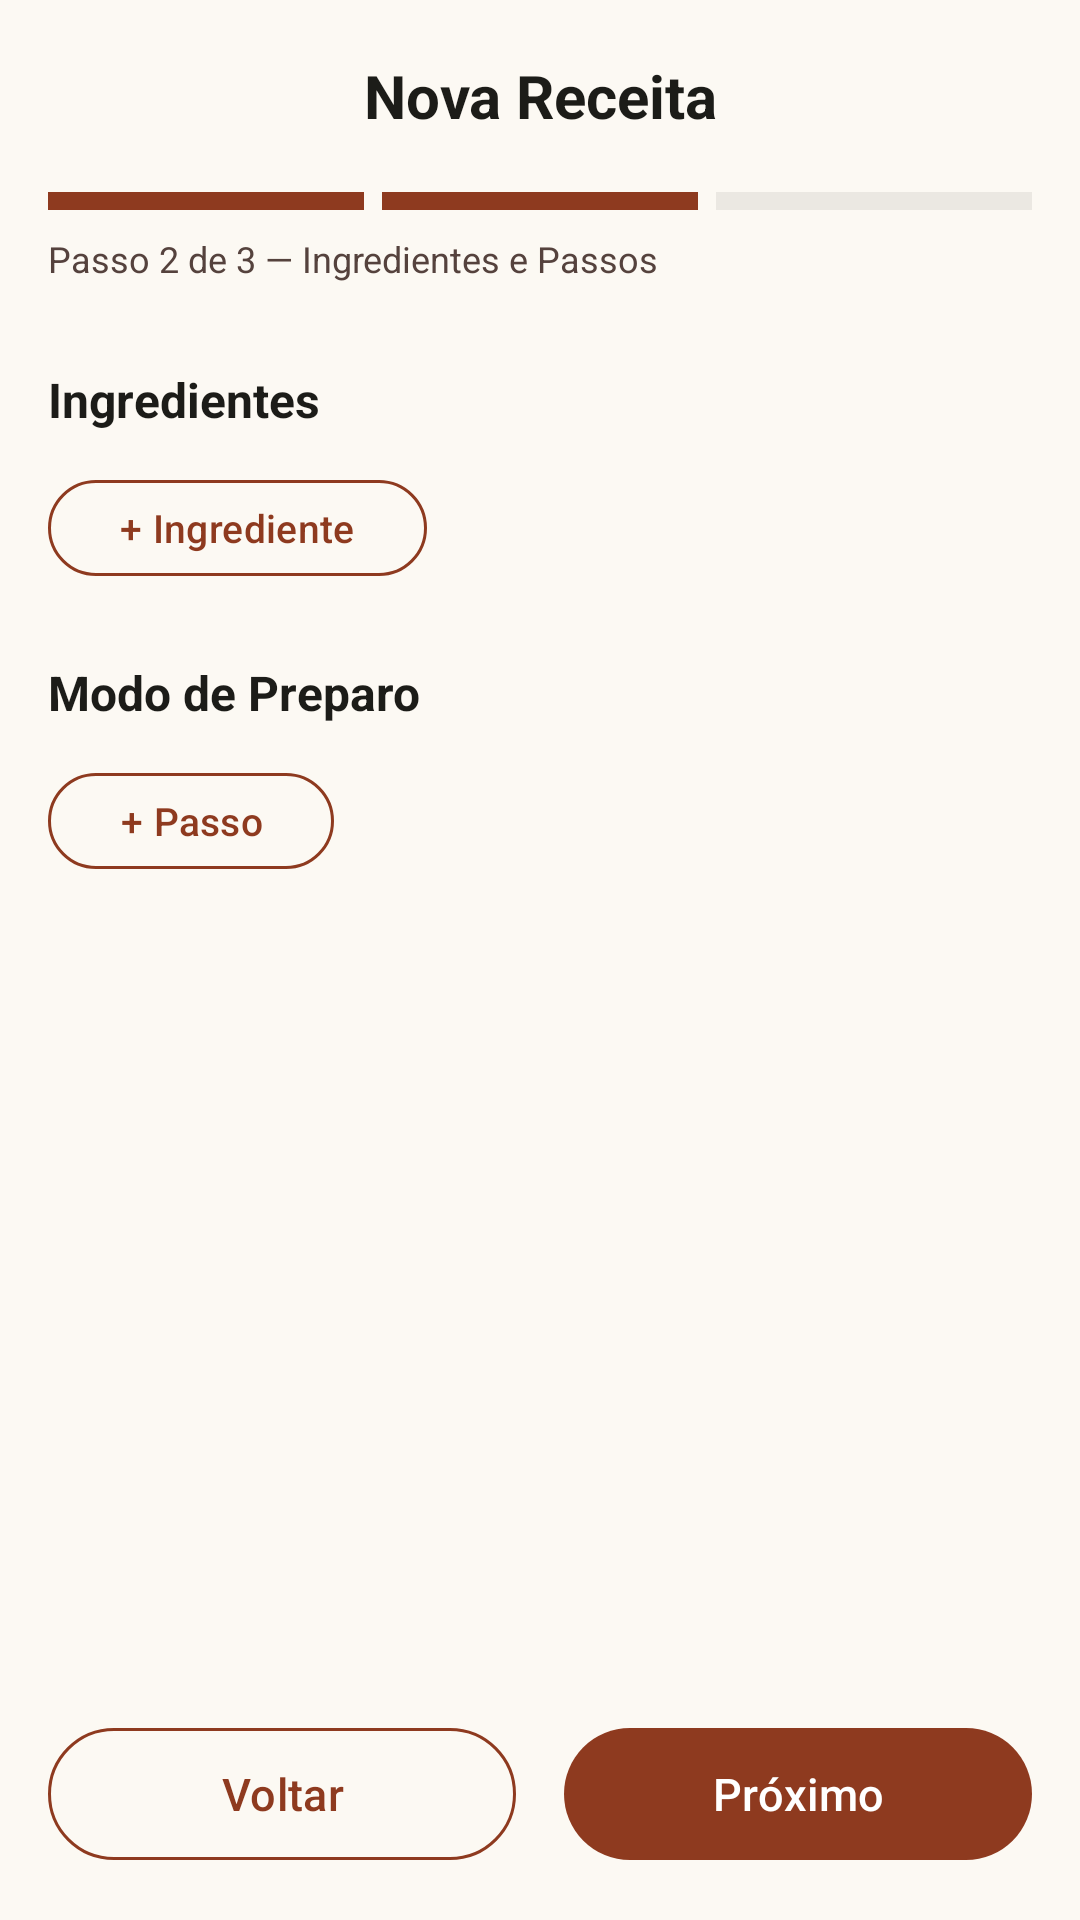

Here is an Android app screen rendered from its layout file. Give the layout XML and the strings, colors and styles it references.
<!-- AndroidManifest.xml: application theme Theme.MinhaCulináriaApp -->
<!-- res/layout/fragment_cadastro_receita_2.xml -->
<?xml version="1.0" encoding="utf-8"?>
<LinearLayout xmlns:android="http://schemas.android.com/apk/res/android"
    xmlns:app="http://schemas.android.com/apk/res-auto"
    android:layout_width="match_parent"
    android:layout_height="match_parent"
    android:orientation="vertical"
    android:background="@color/background">

    
    <LinearLayout
        android:layout_width="match_parent"
        android:layout_height="wrap_content"
        android:orientation="horizontal"
        android:gravity="center_vertical"
        android:paddingStart="8dp"
        android:paddingEnd="8dp"
        android:paddingTop="12dp"
        android:paddingBottom="12dp">

        <ImageButton
            android:id="@+id/btn_back"
            android:layout_width="40dp"
            android:layout_height="40dp"
            android:background="?attr/selectableItemBackgroundBorderless"
            android:src="@drawable/ic_arrow_back"
            android:contentDescription="Voltar" />

        <TextView
            android:layout_width="0dp"
            android:layout_height="wrap_content"
            android:layout_weight="1"
            android:text="Nova Receita"
            android:textSize="20sp"
            android:textStyle="bold"
            android:textColor="@color/on_surface"
            android:gravity="center" />

        <View
            android:layout_width="40dp"
            android:layout_height="40dp" />
    </LinearLayout>

    
    <LinearLayout
        android:layout_width="match_parent"
        android:layout_height="wrap_content"
        android:orientation="horizontal"
        android:paddingStart="16dp"
        android:paddingEnd="16dp"
        android:paddingBottom="4dp"
        android:weightSum="3">

        <View
            android:layout_width="0dp"
            android:layout_height="6dp"
            android:layout_weight="1"
            android:layout_marginEnd="3dp"
            android:background="@color/primary_container" />
        <View
            android:layout_width="0dp"
            android:layout_height="6dp"
            android:layout_weight="1"
            android:layout_marginStart="3dp"
            android:layout_marginEnd="3dp"
            android:background="@color/primary_container" />
        <View
            android:layout_width="0dp"
            android:layout_height="6dp"
            android:layout_weight="1"
            android:layout_marginStart="3dp"
            android:background="@color/surface_container_high" />
    </LinearLayout>

    <TextView
        android:layout_width="match_parent"
        android:layout_height="wrap_content"
        android:text="Passo 2 de 3 — Ingredientes e Passos"
        android:textSize="12sp"
        android:textColor="@color/on_surface_variant"
        android:paddingStart="16dp"
        android:paddingEnd="16dp"
        android:paddingTop="4dp"
        android:paddingBottom="12dp" />

    <androidx.core.widget.NestedScrollView
        android:layout_width="match_parent"
        android:layout_height="0dp"
        android:layout_weight="1">

        <LinearLayout
            android:layout_width="match_parent"
            android:layout_height="wrap_content"
            android:orientation="vertical"
            android:padding="16dp">

            
            <TextView
                android:layout_width="match_parent"
                android:layout_height="wrap_content"
                android:text="Ingredientes"
                android:textSize="16sp"
                android:textStyle="bold"
                android:textColor="@color/on_surface"
                android:paddingBottom="12dp" />

            <LinearLayout
                android:id="@+id/container_ingredientes"
                android:layout_width="match_parent"
                android:layout_height="wrap_content"
                android:orientation="vertical" />

            <com.google.android.material.button.MaterialButton
                android:id="@+id/btn_add_ingrediente"
                android:layout_width="wrap_content"
                android:layout_height="40dp"
                android:text="+ Ingrediente"
                android:textSize="13sp"
                style="@style/Widget.Material3.Button.OutlinedButton"
                app:strokeColor="@color/primary_container"
                android:textColor="@color/primary_container"
                android:layout_marginBottom="24dp" />

            
            <TextView
                android:layout_width="match_parent"
                android:layout_height="wrap_content"
                android:text="Modo de Preparo"
                android:textSize="16sp"
                android:textStyle="bold"
                android:textColor="@color/on_surface"
                android:paddingBottom="12dp" />

            <LinearLayout
                android:id="@+id/container_passos"
                android:layout_width="match_parent"
                android:layout_height="wrap_content"
                android:orientation="vertical" />

            <com.google.android.material.button.MaterialButton
                android:id="@+id/btn_add_passo"
                android:layout_width="wrap_content"
                android:layout_height="40dp"
                android:text="+ Passo"
                android:textSize="13sp"
                style="@style/Widget.Material3.Button.OutlinedButton"
                app:strokeColor="@color/primary_container"
                android:textColor="@color/primary_container"
                android:layout_marginBottom="8dp" />

        </LinearLayout>
    </androidx.core.widget.NestedScrollView>

    
    <LinearLayout
        android:layout_width="match_parent"
        android:layout_height="wrap_content"
        android:orientation="horizontal"
        android:padding="16dp"
        android:background="@color/background">

        <com.google.android.material.button.MaterialButton
            android:id="@+id/btn_voltar"
            android:layout_width="0dp"
            android:layout_weight="1"
            android:layout_height="52dp"
            android:text="Voltar"
            android:textSize="15sp"
            android:layout_marginEnd="8dp"
            style="@style/Widget.Material3.Button.OutlinedButton"
            app:strokeColor="@color/primary_container"
            android:textColor="@color/primary_container" />

        <com.google.android.material.button.MaterialButton
            android:id="@+id/btn_proximo"
            android:layout_width="0dp"
            android:layout_weight="1"
            android:layout_height="52dp"
            android:text="Próximo"
            android:textSize="15sp"
            android:layout_marginStart="8dp"
            app:backgroundTint="@color/primary_container" />
    </LinearLayout>

</LinearLayout>
<!-- resources referenced by this layout -->
<resources>
  <color name="background">#FCF9F3</color>
  <color name="on_surface">#1C1C18</color>
  <color name="on_surface_variant">#55423D</color>
  <color name="primary_container">#8E3A1F</color>
  <color name="surface_container_high">#EBE8E2</color>
  <style name="Theme.MinhaCulináriaApp" parent="Base.Theme.MinhaCulináriaApp" />
  <style name="Base.Theme.MinhaCulináriaApp" parent="Theme.Material3.DayNight.NoActionBar">
          <item name="colorPrimary">@color/primary_container</item>
          <item name="colorOnPrimary">@color/on_primary</item>
          <item name="colorPrimaryContainer">@color/primary_container</item>
          <item name="colorOnPrimaryContainer">@color/on_primary_container</item>
          <item name="colorSecondary">@color/secondary</item>
          <item name="colorOnSecondary">@color/on_secondary</item>
          <item name="colorSecondaryContainer">@color/secondary_container</item>
          <item name="colorOnSecondaryContainer">@color/on_secondary_container</item>
          <item name="colorTertiary">@color/tertiary</item>
          <item name="colorOnTertiary">@color/on_tertiary</item>
          <item name="colorTertiaryContainer">@color/tertiary_container</item>
          <item name="colorOnTertiaryContainer">@color/on_tertiary_container</item>
          <item name="colorError">@color/error</item>
          <item name="colorOnError">@color/on_error</item>
          <item name="colorErrorContainer">@color/error_container</item>
          <item name="android:colorBackground">@color/background</item>
          <item name="colorSurface">@color/surface</item>
          <item name="colorOnSurface">@color/on_surface</item>
          <item name="colorOnSurfaceVariant">@color/on_surface_variant</item>
          <item name="colorOutline">@color/outline</item>
          <item name="colorOutlineVariant">@color/outline_variant</item>
          <item name="colorSurfaceVariant">@color/surface_variant</item>
          <item name="bottomNavigationStyle">@style/Cofre.BottomNavigation</item>
      </style>
  <color name="on_primary">#FFFFFF</color>
  <color name="on_primary_container">#FFB8A3</color>
  <color name="secondary">#47664B</color>
  <color name="on_secondary">#FFFFFF</color>
  <color name="secondary_container">#C8ECC9</color>
  <color name="on_secondary_container">#4C6C50</color>
  <color name="tertiary">#613000</color>
  <color name="on_tertiary">#FFFFFF</color>
  <color name="tertiary_container">#814408</color>
  <color name="on_tertiary_container">#FFBA85</color>
  <color name="error">#BA1A1A</color>
  <color name="on_error">#FFFFFF</color>
  <color name="error_container">#FFDAD6</color>
  <color name="surface">#FCF9F3</color>
  <color name="outline">#89726C</color>
  <color name="outline_variant">#DCC1B9</color>
  <color name="surface_variant">#E5E2DC</color>
  <style name="Cofre.BottomNavigation" parent="Widget.Material3.BottomNavigationView">
          <item name="itemActiveIndicatorStyle">@style/Cofre.BottomNavigation.ActiveIndicator</item>
      </style>
  <style name="Cofre.BottomNavigation.ActiveIndicator" parent="Widget.Material3.BottomNavigationView.ActiveIndicator">
          <item name="android:color">@android:color/transparent</item>
      </style>
</resources>
